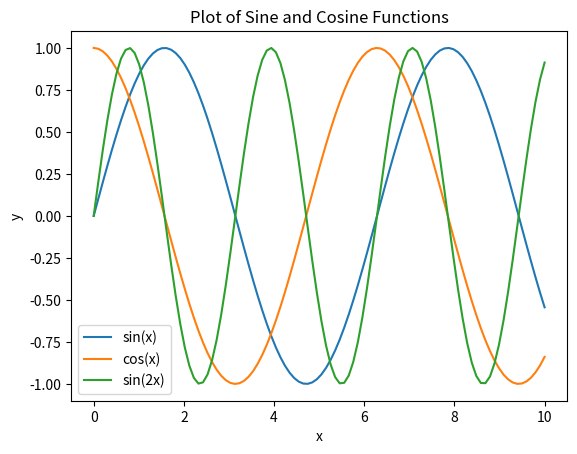

Source code (Python):
import matplotlib.pyplot as plt
import numpy as np
x = np.linspace(0, 10, 100)
y1 = np.sin(x)
y2 = np.cos(x)
y3 = np.sin(2 * x)
plt.plot(x, y1, label='sin(x)')
plt.plot(x, y2, label='cos(x)')
plt.plot(x, y3, label='sin(2x)')
plt.title('Plot of Sine and Cosine Functions')
plt.xlabel('x')
plt.ylabel('y')
plt.legend()
plt.show()

